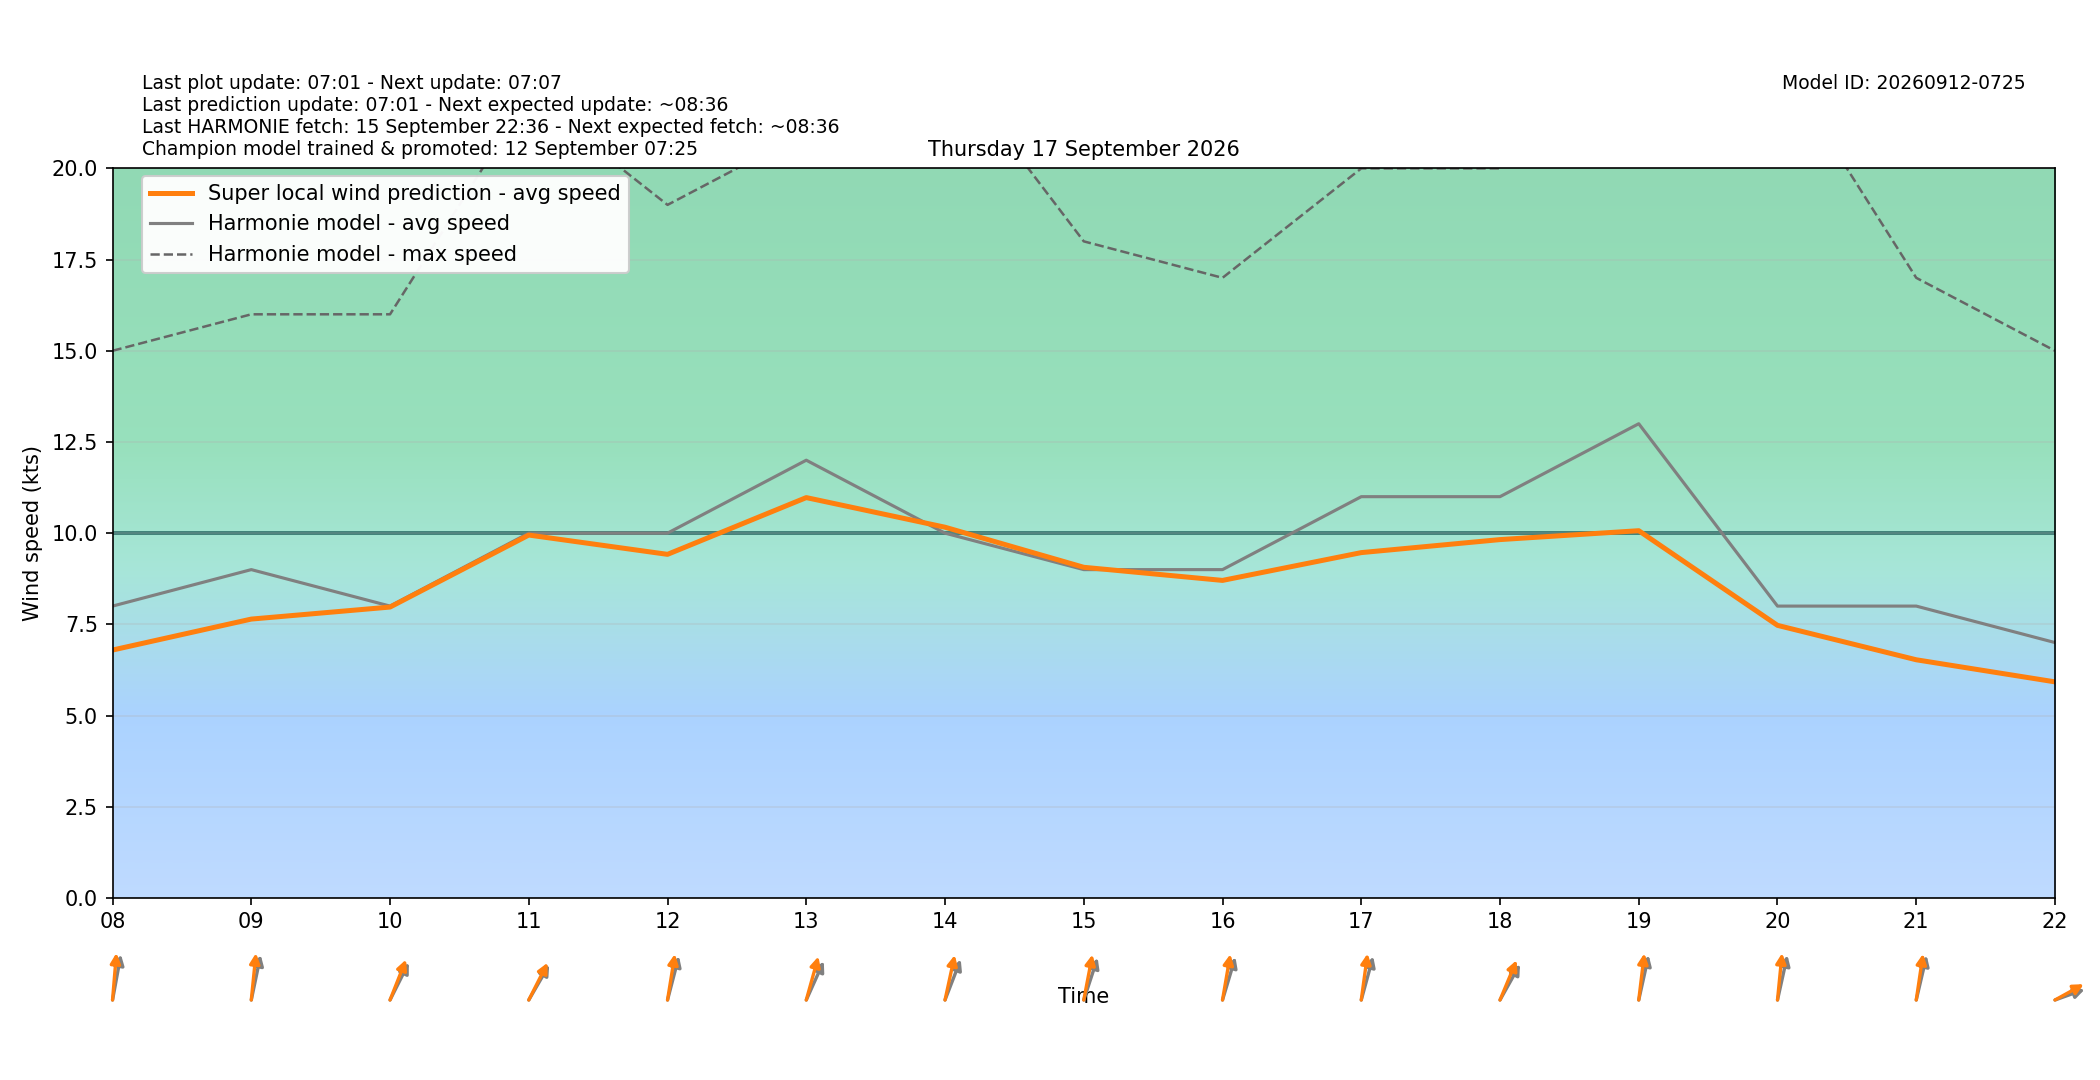

The table this chart was drawn from, first rows:
target_time_utc, target_time_local, hour_utc, hour_local, forecast_wind_speed, forecast_wind_min, forecast_wind_max, lstm_pred_wind_speed, delta_speed_lstm_minus_forecast, forecast_wind_dir_deg, lstm_pred_wind_dir_deg, delta_dir_lstm_minus_forecast
2026-09-16T22:00:00Z, 2026-09-17T00:00:00+0200, 22, 00, 4.0, 4.0, 6.0, 2.282, -1.718, 254.0, 249.6, -4.368
2026-09-16T23:00:00Z, 2026-09-17T01:00:00+0200, 23, 01, 4.0, 4.0, 6.0, 2.571, -1.429, 208.0, 203.3, -4.71
2026-09-17T00:00:00Z, 2026-09-17T02:00:00+0200, 00, 02, 5.0, 5.0, 7.0, 3.062, -1.938, 196.0, 190, -6.039
2026-09-17T01:00:00Z, 2026-09-17T03:00:00+0200, 01, 03, 5.0, 5.0, 9.0, 3.533, -1.467, 195.0, 188.4, -6.597
2026-09-17T02:00:00Z, 2026-09-17T04:00:00+0200, 02, 04, 6.0, 6.0, 10.0, 3.999, -2.001, 185.0, 179.7, -5.347
2026-09-17T03:00:00Z, 2026-09-17T05:00:00+0200, 03, 05, 7.0, 7.0, 11.0, 5.083, -1.917, 197.0, 189.9, -7.074
2026-09-17T04:00:00Z, 2026-09-17T06:00:00+0200, 04, 06, 6.0, 6.0, 11.0, 4.931, -1.069, 199.0, 194.4, -4.644
2026-09-17T05:00:00Z, 2026-09-17T07:00:00+0200, 05, 07, 7.0, 7.0, 13.0, 5.822, -1.178, 196.0, 188.7, -7.343
2026-09-17T06:00:00Z, 2026-09-17T08:00:00+0200, 06, 08, 8.0, 8.0, 15.0, 6.795, -1.205, 196.0, 187.3, -8.659
2026-09-17T07:00:00Z, 2026-09-17T09:00:00+0200, 07, 09, 9.0, 9.0, 16.0, 7.644, -1.356, 198.0, 188.8, -9.152
2026-09-17T08:00:00Z, 2026-09-17T10:00:00+0200, 08, 10, 8.0, 8.0, 16.0, 7.973, -0.02661, 218.0, 211.5, -6.452
2026-09-17T09:00:00Z, 2026-09-17T11:00:00+0200, 09, 11, 10.0, 10.0, 22.0, 9.948, -0.05227, 222.0, 218.2, -3.836
2026-09-17T10:00:00Z, 2026-09-17T12:00:00+0200, 10, 12, 10.0, 10.0, 19.0, 9.418, -0.5815, 202.0, 194.1, -7.937
2026-09-17T11:00:00Z, 2026-09-17T13:00:00+0200, 11, 13, 12.0, 12.0, 21.0, 10.97, -1.025, 215.0, 203.4, -11.61
2026-09-17T12:00:00Z, 2026-09-17T14:00:00+0200, 12, 14, 10.0, 10.0, 23.0, 10.16, 0.1624, 211.0, 198.6, -12.39
2026-09-17T13:00:00Z, 2026-09-17T15:00:00+0200, 13, 15, 9.0, 9.0, 18.0, 9.064, 0.06375, 207.0, 196.5, -10.48
2026-09-17T14:00:00Z, 2026-09-17T16:00:00+0200, 14, 16, 9.0, 9.0, 17.0, 8.704, -0.2961, 205.0, 194.9, -10.09
2026-09-17T15:00:00Z, 2026-09-17T17:00:00+0200, 15, 17, 11.0, 11.0, 20.0, 9.466, -1.534, 203.0, 191.9, -11.1
2026-09-17T16:00:00Z, 2026-09-17T18:00:00+0200, 16, 18, 11.0, 11.0, 20.0, 9.823, -1.177, 221.0, 212.9, -8.051
2026-09-17T17:00:00Z, 2026-09-17T19:00:00+0200, 17, 19, 13.0, 13.0, 25.0, 10.07, -2.933, 199.0, 190.6, -8.446
2026-09-17T18:00:00Z, 2026-09-17T20:00:00+0200, 18, 20, 8.0, 8.0, 23.0, 7.472, -0.5281, 199.0, 188.6, -10.36
2026-09-17T19:00:00Z, 2026-09-17T21:00:00+0200, 19, 21, 8.0, 8.0, 17.0, 6.528, -1.472, 200.0, 193, -7.047
2026-09-17T20:00:00Z, 2026-09-17T22:00:00+0200, 20, 22, 7.0, 7.0, 15.0, 5.922, -1.078, 257.0, 250.5, -6.537
2026-09-17T21:00:00Z, 2026-09-17T23:00:00+0200, 21, 23, 12.0, 12.0, 21.0, 10.09, -1.907, 290.0, 281.8, -8.169
